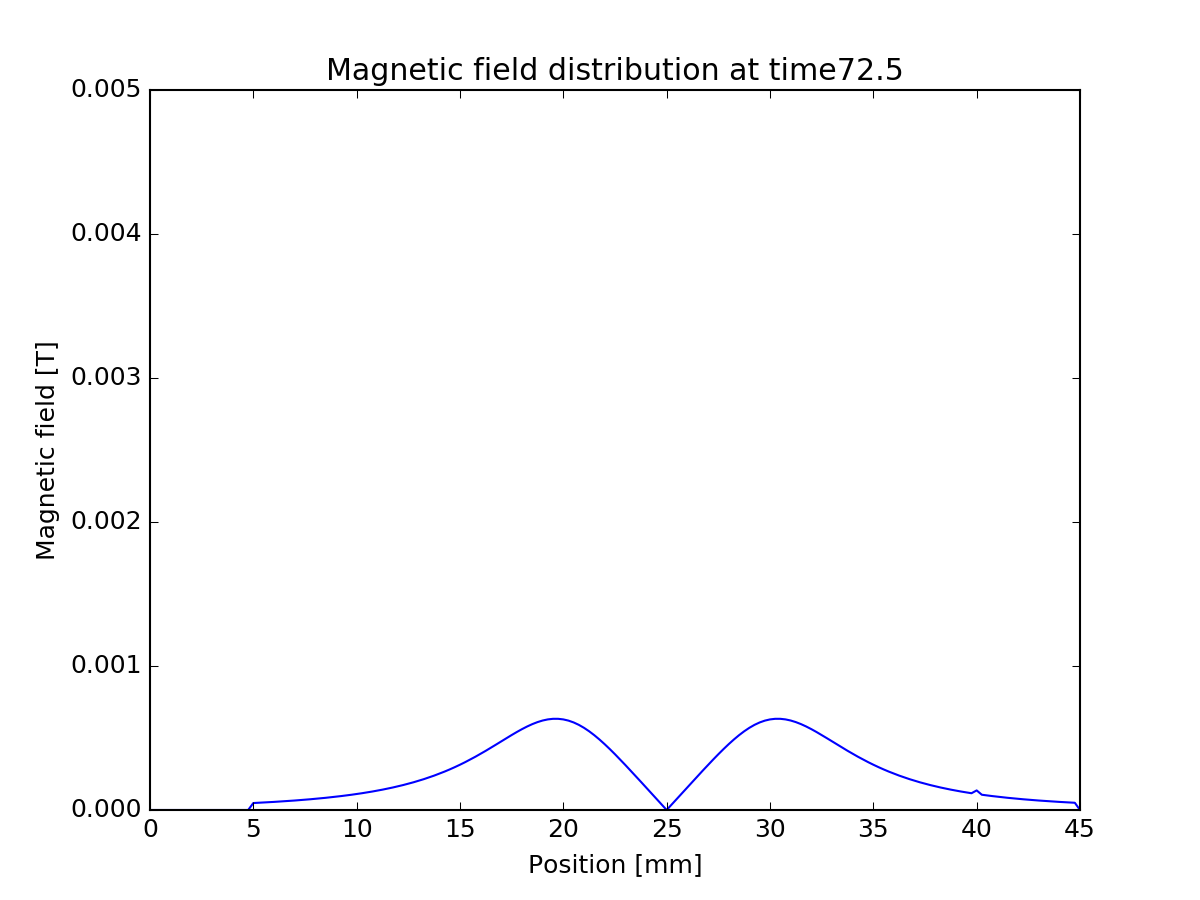

The table this chart was drawn from, first rows:
0, 0
0.00025, 0
0.0005, 0
0.00075, 0
0.001, 0
0.00125, 0
0.0015, 0
0.00175, 0
0.002, 0
0.00225, 0
0.0025, 0
0.00275, 0
0.003, 0
0.00325, 0
0.0035, 0
0.00375, 0
0.004, 0
0.00425, 0
0.0045, 0
0.00475, 0
0.005, -4.83893e-05
0.00525, -5.02103e-05
0.0055, -5.21223e-05
0.00575, -5.41308e-05
0.006, -5.62418e-05
0.00625, -5.84617e-05
0.0065, -6.07975e-05
0.00675, -6.32565e-05
0.007, -6.58466e-05
0.00725, -6.85764e-05
0.0075, -7.14551e-05
0.00775, -7.44926e-05
0.008, -7.76993e-05
0.00825, -8.10866e-05
0.0085, -8.46669e-05
0.00875, -8.84533e-05
0.009, -9.24599e-05
0.00925, -9.6702e-05
0.0095, -0.0001012
0.00975, -0.000106
0.01, -0.000111
0.01025, -0.0001164
0.0105, -0.0001221
0.01075, -0.0001281
0.011, -0.0001345
0.01125, -0.0001414
0.0115, -0.0001486
0.01175, -0.0001563
0.012, -0.0001646
0.01225, -0.0001733
0.0125, -0.0001826
0.01275, -0.0001925
0.013, -0.000203
0.01325, -0.0002143
0.0135, -0.0002262
0.01375, -0.0002389
0.014, -0.0002523
0.01425, -0.0002666
0.0145, -0.0002817
0.01475, -0.0002977
0.015, -0.0003145
... 120 more rows
